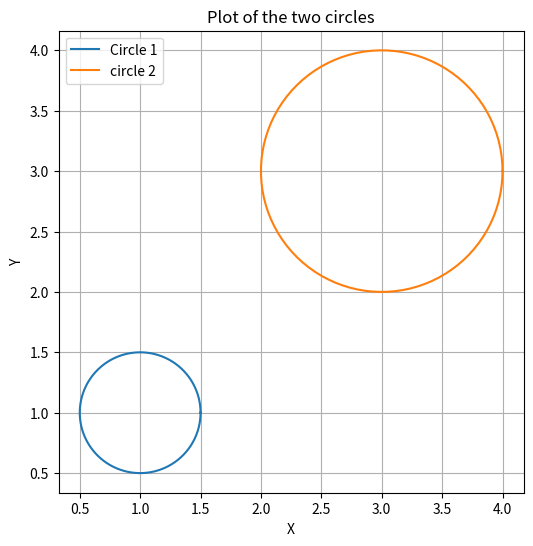

The script that saved this image:
import matplotlib.pyplot as plt
import numpy as np

# First Circle
r1 = 0.5  # radius of first circle
center1 = (1, 1)  # center of first circle

# Second circle
r2 = 1  # radius of second circle
center2 = (3, 3)  # center of second circle

# parametric points of the first circle
theta1 = np.linspace(0, 2*np.pi, 100)
x1 = center1[0] + r1 * np.cos(theta1)
y1 = center1[1] + r1 * np.sin(theta1)

# parametric points of the second circle
theta2 = np.linspace(0, 2*np.pi, 100)
x2 = center2[0] + r2 * np.cos(theta2)
y2 = center2[1] + r2 * np.sin(theta2)

# Plot
plt.figure(figsize=(6, 6))
plt.plot(x1, y1, label='Circle 1')
plt.plot(x2, y2, label='circle 2')
plt.axis('equal')  # axis
plt.xlabel('X')
plt.ylabel('Y')
plt.title('Plot of the two circles')
plt.legend()
plt.grid(True)
plt.show()
